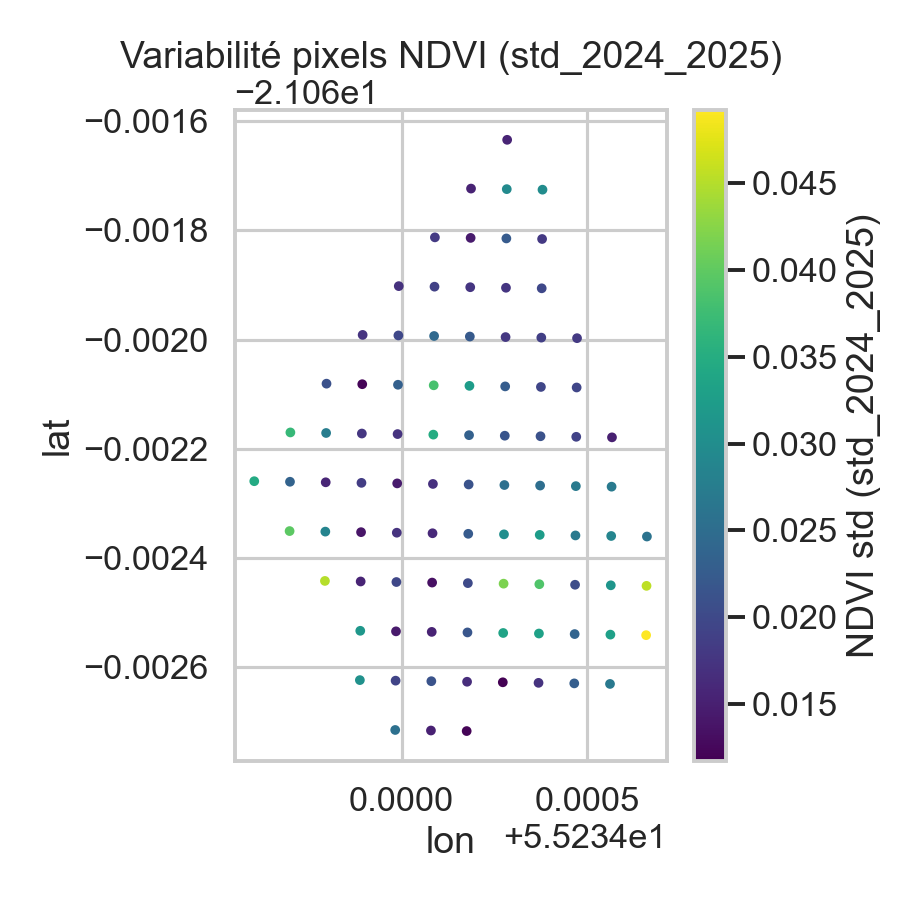

The file beside this chart, header and first rows:
pixel_id, std_2024_2025, count_2024_2025, lon, lat
0, 0.01551, 20, 55.23, -21.06
1, 0.0153, 20, 55.23, -21.06
10, 0.01757, 20, 55.23, -21.06
11, 0.01756, 20, 55.23, -21.06
12, 0.01981, 20, 55.23, -21.06
13, 0.01736, 19, 55.23, -21.06
14, 0.01984, 19, 55.23, -21.06
15, 0.02439, 20, 55.23, -21.06
16, 0.02221, 20, 55.23, -21.06
17, 0.01782, 19, 55.23, -21.06
18, 0.01873, 19, 55.23, -21.06
19, 0.01816, 18, 55.23, -21.06
2, 0.02951, 20, 55.23, -21.06
20, 0.02096, 20, 55.23, -21.06
21, 0.01204, 19, 55.23, -21.06
22, 0.02314, 19, 55.23, -21.06
23, 0.03836, 20, 55.23, -21.06
24, 0.03228, 20, 55.23, -21.06
25, 0.02265, 19, 55.23, -21.06
26, 0.01951, 19, 55.23, -21.06
27, 0.0195, 18, 55.23, -21.06
28, 0.03678, 19, 55.23, -21.06
29, 0.02747, 19, 55.23, -21.06
3, 0.02979, 20, 55.23, -21.06
30, 0.0177, 20, 55.23, -21.06
31, 0.01716, 20, 55.23, -21.06
32, 0.03473, 20, 55.23, -21.06
33, 0.02319, 20, 55.23, -21.06
34, 0.02162, 20, 55.23, -21.06
35, 0.02121, 20, 55.23, -21.06
36, 0.01913, 18, 55.23, -21.06
37, 0.01506, 18, 55.23, -21.06
38, 0.03448, 19, 55.23, -21.06
39, 0.02345, 19, 55.23, -21.06
4, 0.01803, 20, 55.23, -21.06
40, 0.01553, 19, 55.23, -21.06
41, 0.01833, 20, 55.23, -21.06
42, 0.0144, 20, 55.23, -21.06
43, 0.01694, 20, 55.23, -21.06
44, 0.02135, 20, 55.23, -21.06
45, 0.02546, 20, 55.23, -21.06
46, 0.0251, 20, 55.23, -21.06
47, 0.02708, 18, 55.23, -21.06
48, 0.02701, 18, 55.23, -21.06
49, 0.03973, 19, 55.23, -21.06
5, 0.01437, 20, 55.23, -21.06
50, 0.02859, 19, 55.23, -21.06
51, 0.01378, 19, 55.23, -21.06
52, 0.01715, 19, 55.23, -21.06
53, 0.01602, 20, 55.23, -21.06
54, 0.02238, 20, 55.23, -21.06
55, 0.03005, 20, 55.23, -21.06
56, 0.03234, 20, 55.23, -21.06
57, 0.02694, 19, 55.23, -21.06
58, 0.02875, 19, 55.23, -21.06
59, 0.02602, 18, 55.23, -21.06
6, 0.02241, 20, 55.23, -21.06
60, 0.04502, 19, 55.23, -21.06
61, 0.01552, 19, 55.23, -21.06
62, 0.01975, 19, 55.23, -21.06
... 30 more rows
